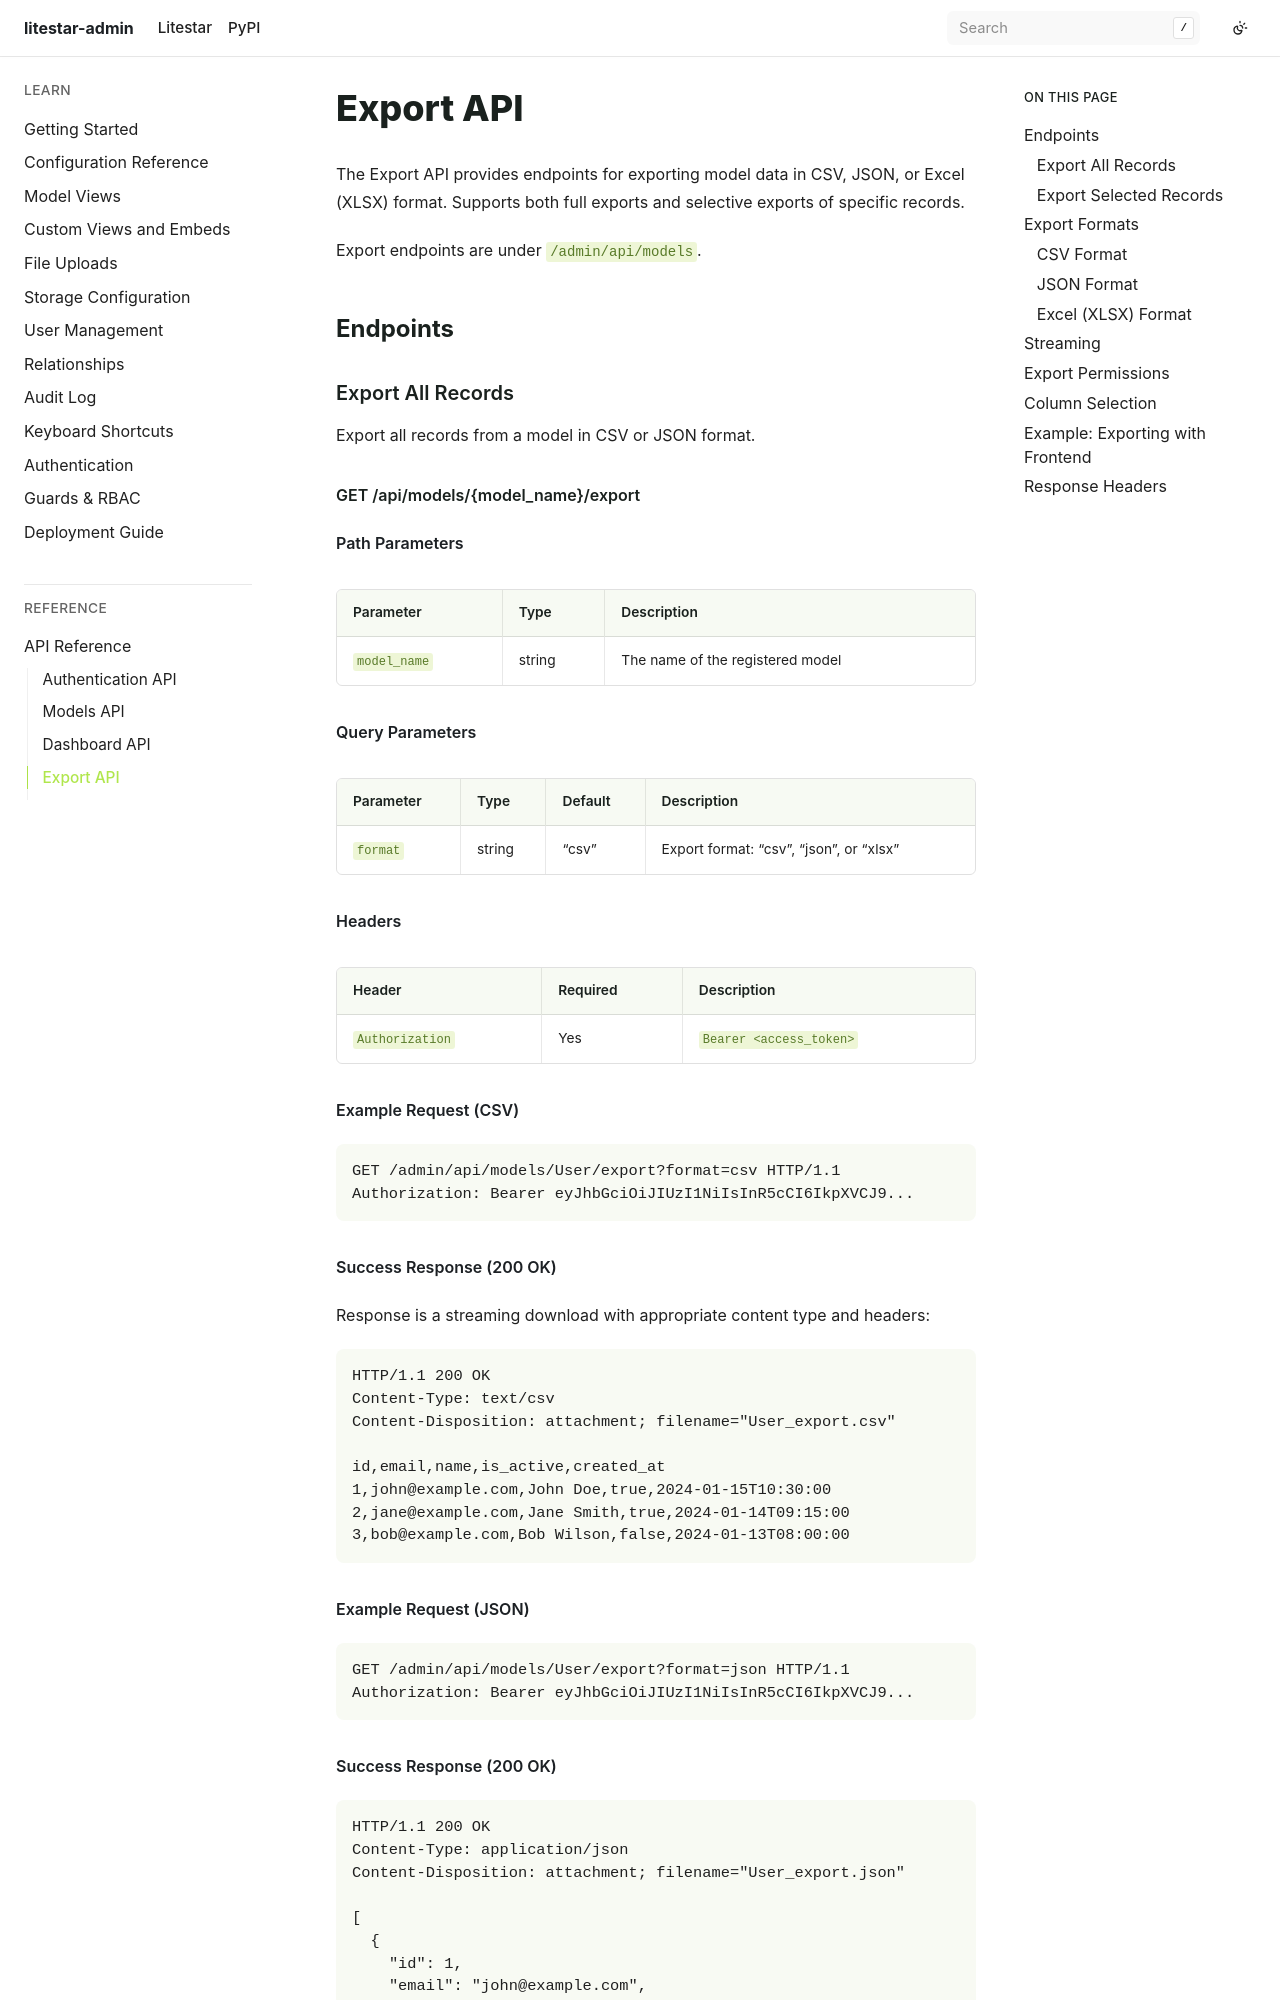

repository: JacobCoffee/litestar-admin · page: pr-preview/pr-2/api/export.html · generator: sphinx

# Export API

The Export API provides endpoints for exporting model data in CSV, JSON, or Excel (XLSX) format. Supports both full exports and selective exports of specific records.

Export endpoints are under `/admin/api/models`.

## Endpoints
